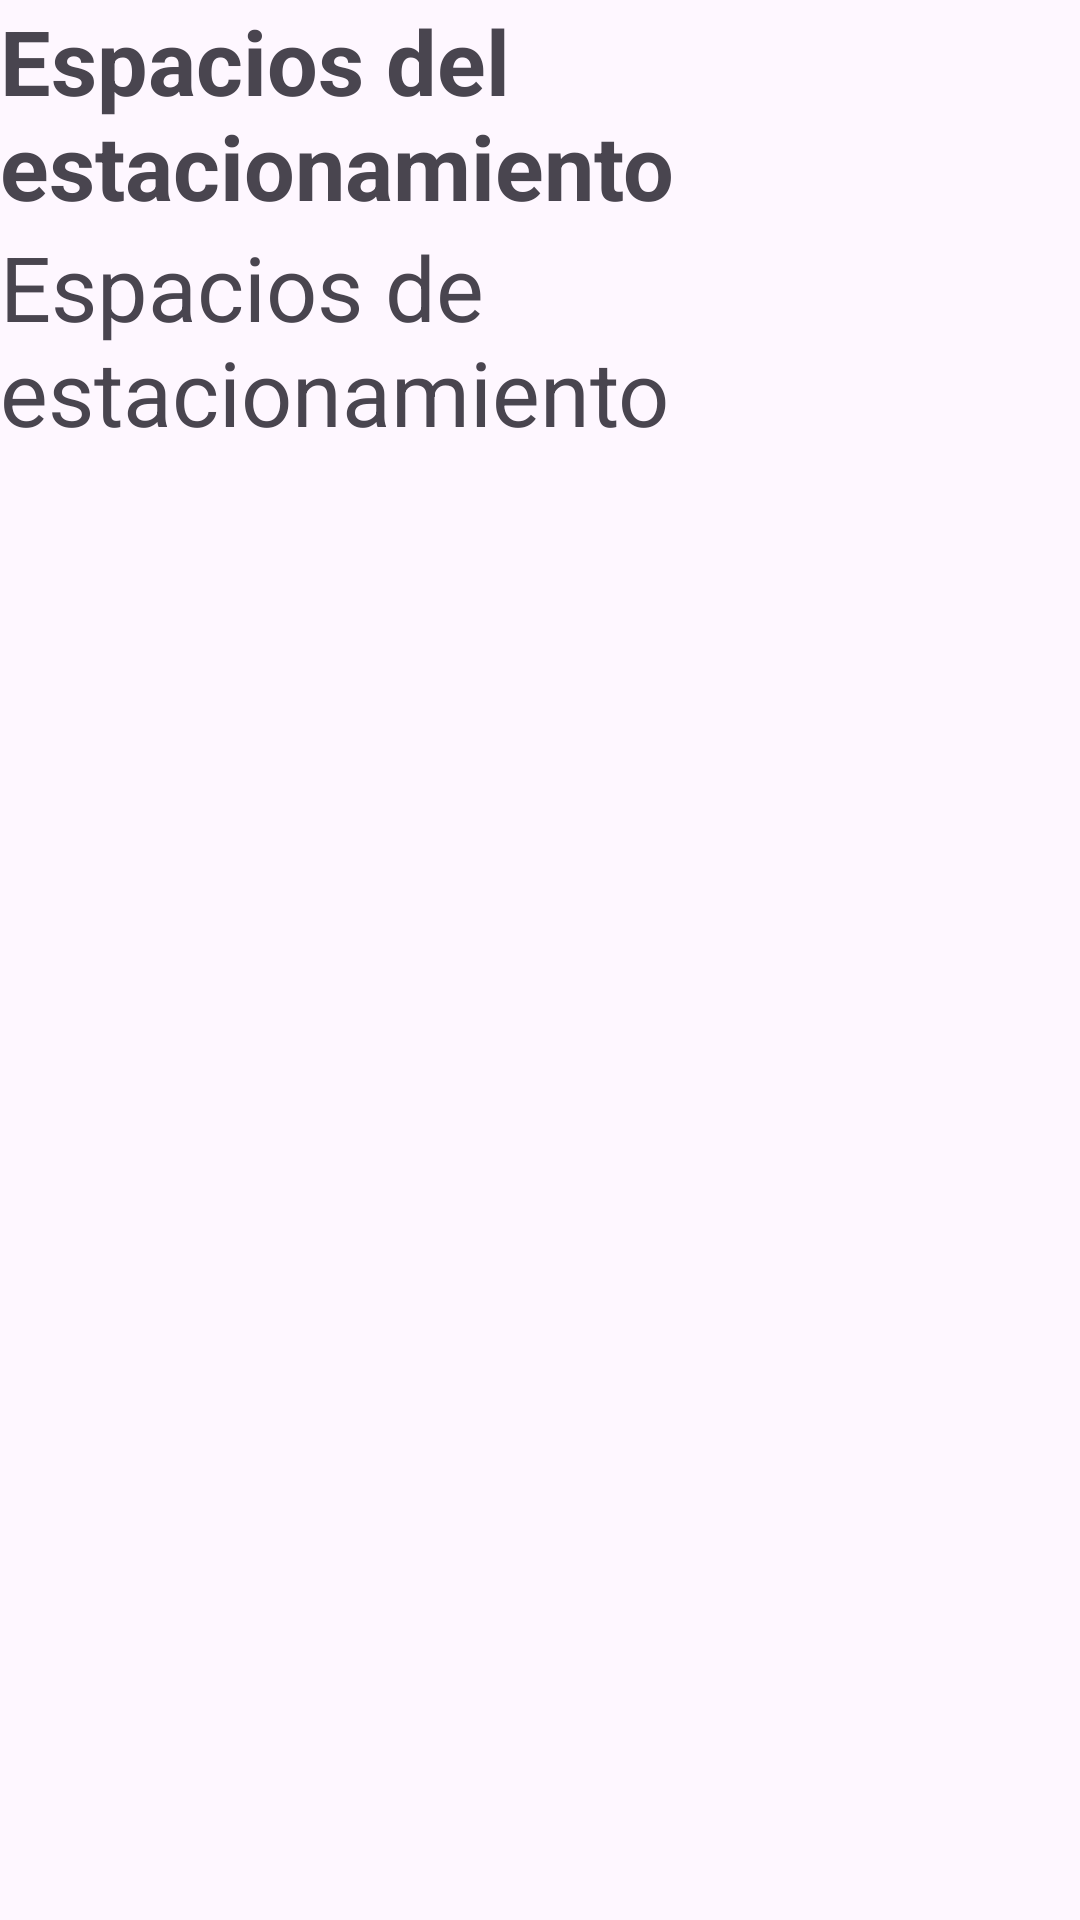

Produce the Android XML layout that renders to this screen, including the resource entries it uses.
<!-- AndroidManifest.xml: application theme Theme.ProyectoEstacionamiento -->
<!-- res/layout/activity_espacios_estacionamiento.xml -->
<LinearLayout android:layout_width="match_parent"
    android:layout_height="wrap_content"
    android:orientation="vertical"
    xmlns:android="http://schemas.android.com/apk/res/android" >
    <TextView
        android:layout_width="wrap_content"
        android:layout_height="wrap_content"
        android:text="Espacios del estacionamiento"
        android:textSize="30sp"
        android:textStyle="bold"
        android:layout_gravity="center">

    </TextView>
    <ScrollView
        android:layout_width="match_parent"
        android:layout_height="600sp">
    <LinearLayout
        android:layout_width="match_parent"
        android:layout_height="match_parent"
        android:orientation="vertical">
        <TextView
            android:layout_width="wrap_content"
            android:layout_height="wrap_content"
            android:text="Espacios de estacionamiento"
            android:textSize="30sp"
            android:layout_gravity="center"></TextView>
        <GridView
            android:id="@+id/gridViewParking"
            android:layout_width="match_parent"
            android:layout_height="wrap_content"
            android:numColumns="4"
            android:verticalSpacing="8dp"
            android:horizontalSpacing="8dp"
            android:padding="8dp" />

    </LinearLayout>
    </ScrollView>

</LinearLayout>
<!-- resources referenced by this layout -->
<resources>
  <style name="Theme.ProyectoEstacionamiento" parent="Base.Theme.ProyectoEstacionamiento" />
  <style name="Base.Theme.ProyectoEstacionamiento" parent="Theme.Material3.DayNight.NoActionBar">
          
          
      </style>
</resources>
